Dataset: archive (1) (GitHub, Bhawana-Bisht/CROPDISEASEPRIDICTION). Classes: blast, healthy, insect damage, leaf folder, scald, stripes, tungro.

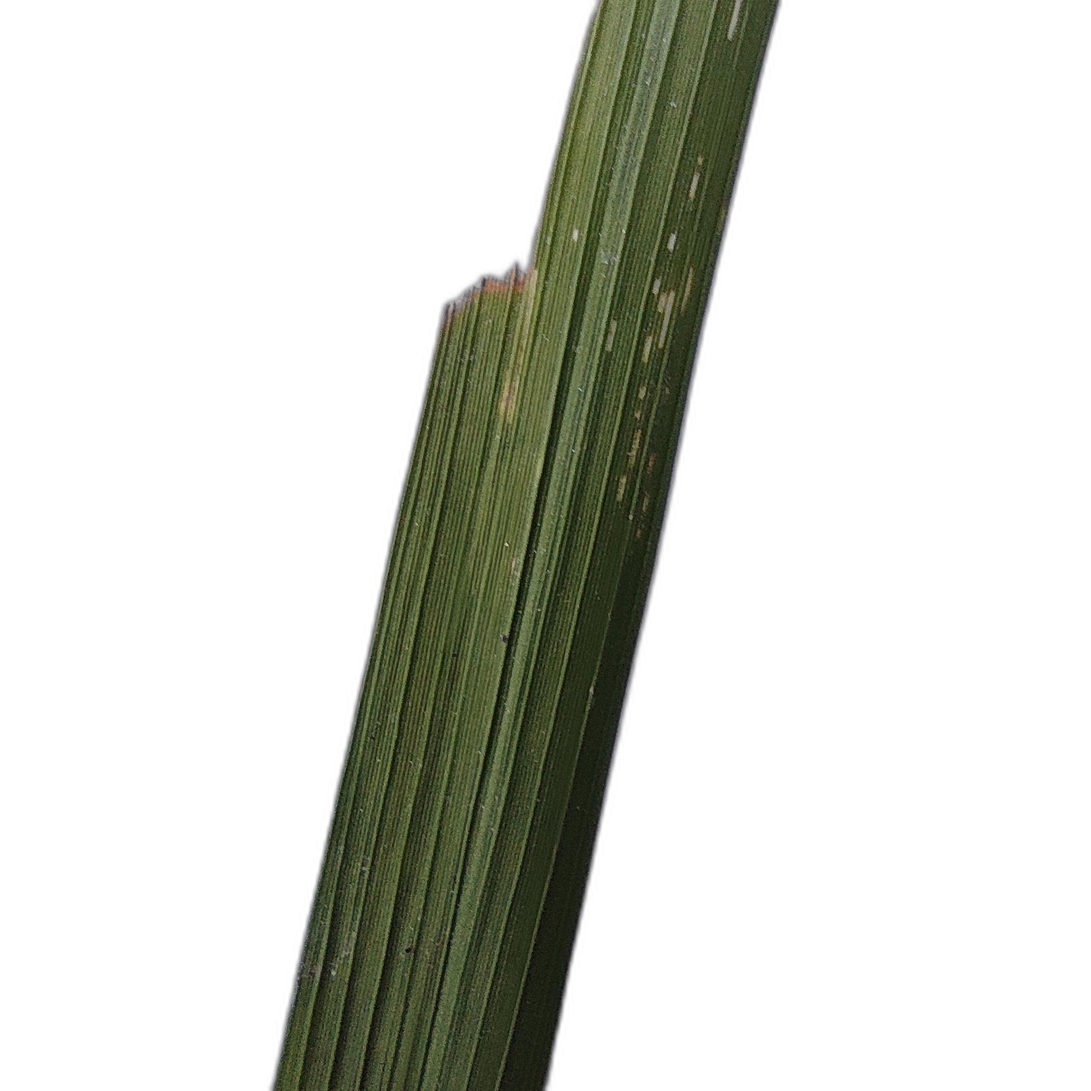
Label: insect damage

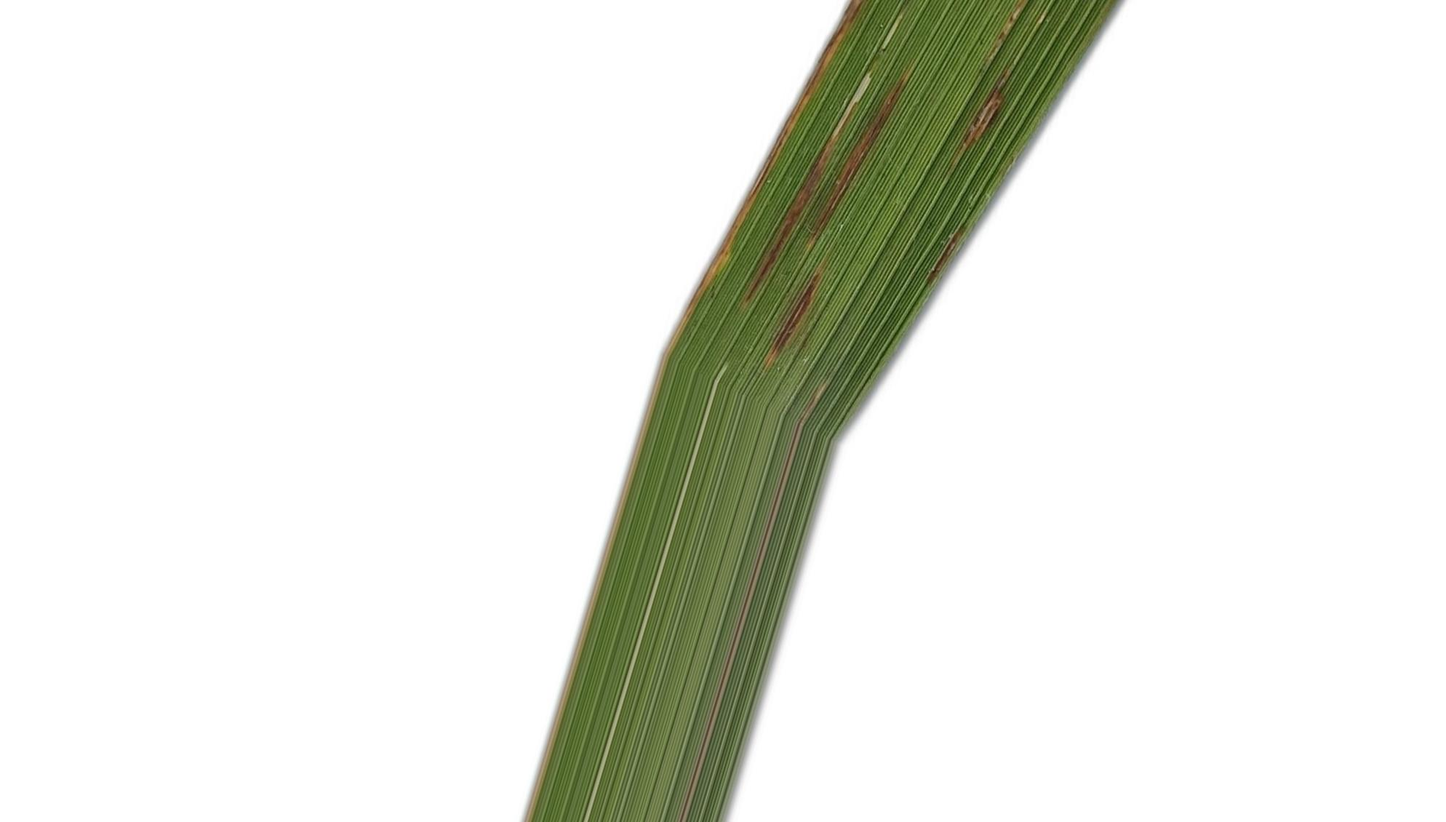
Label: blast

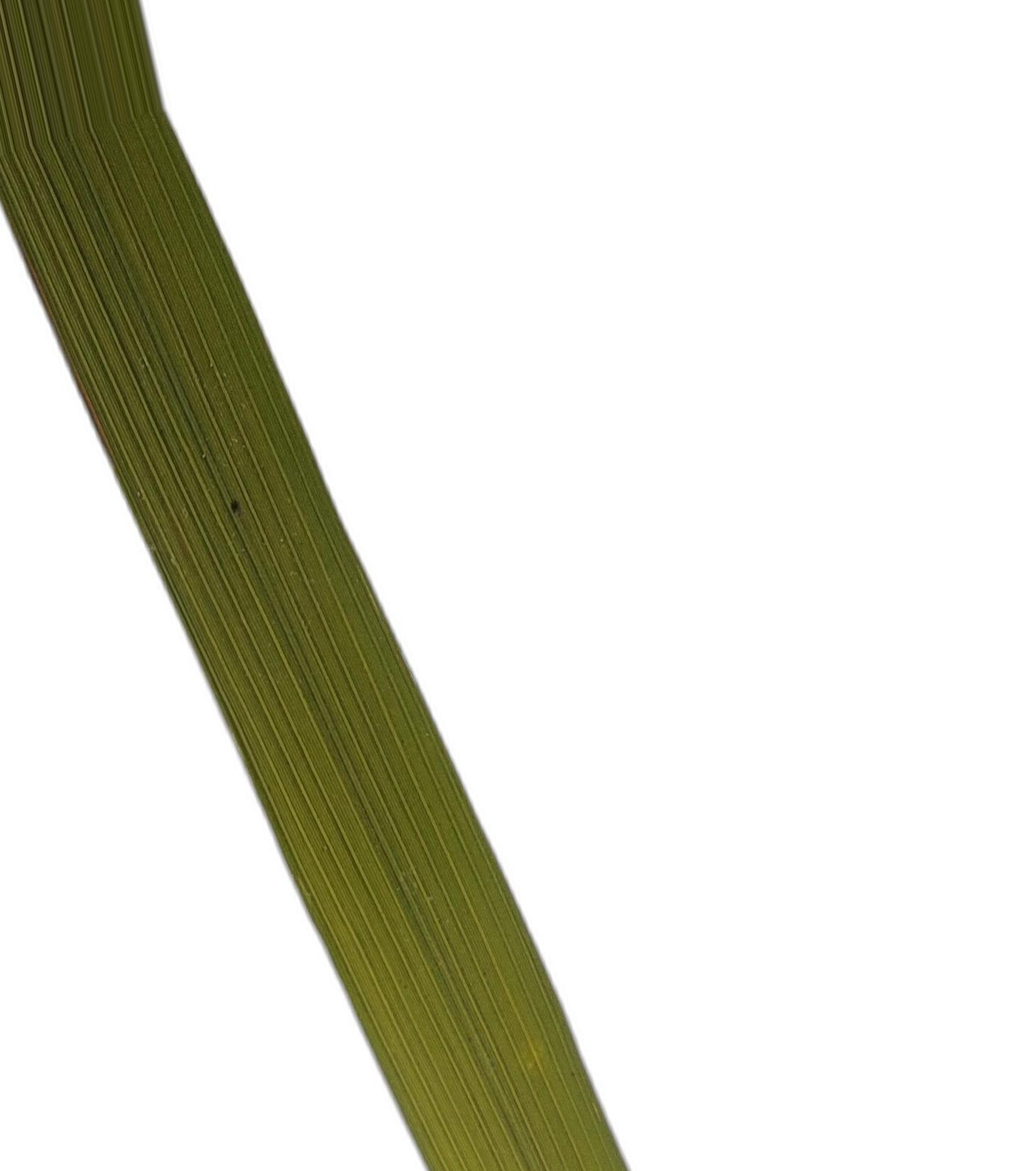
Label: tungro

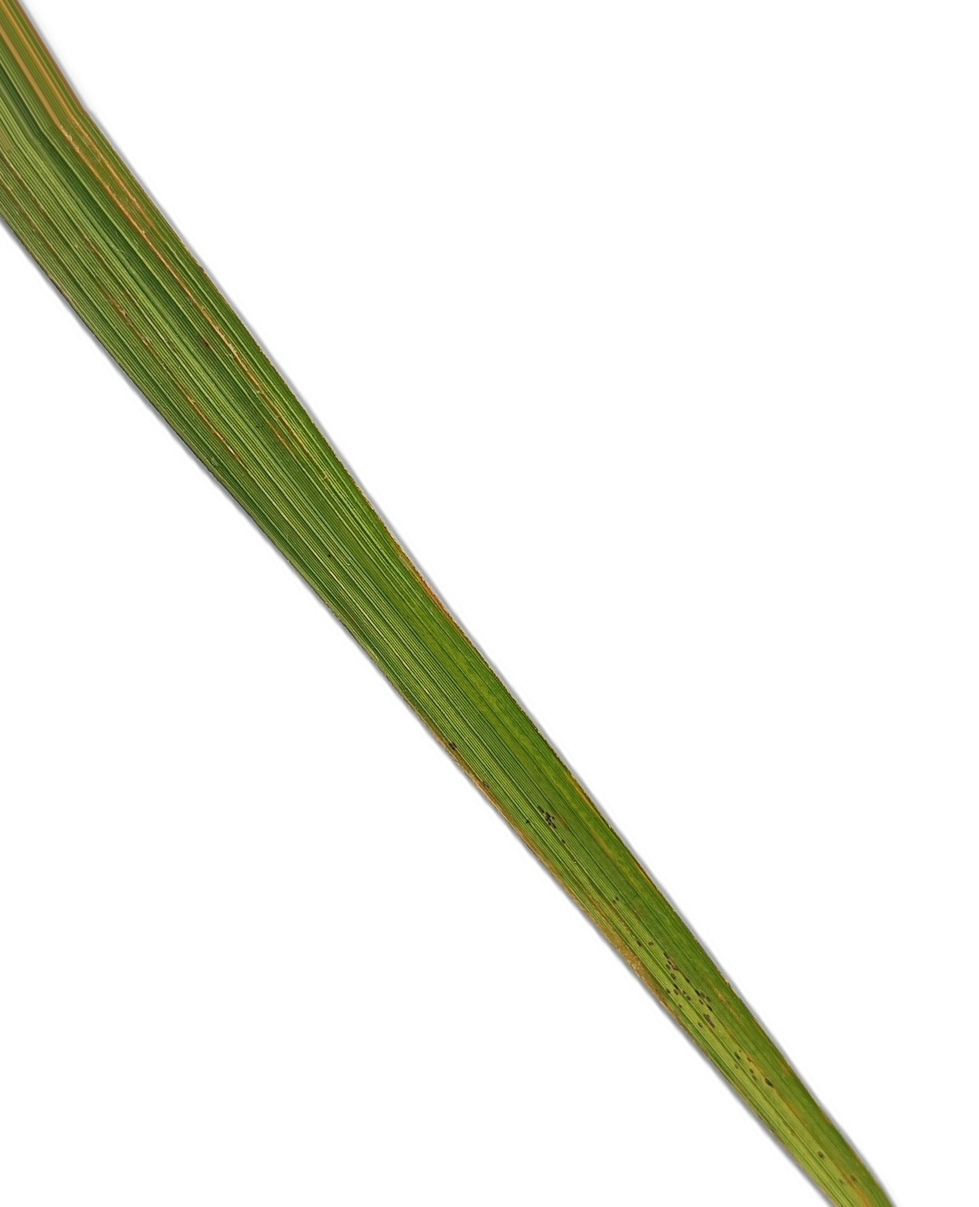
Label: stripes

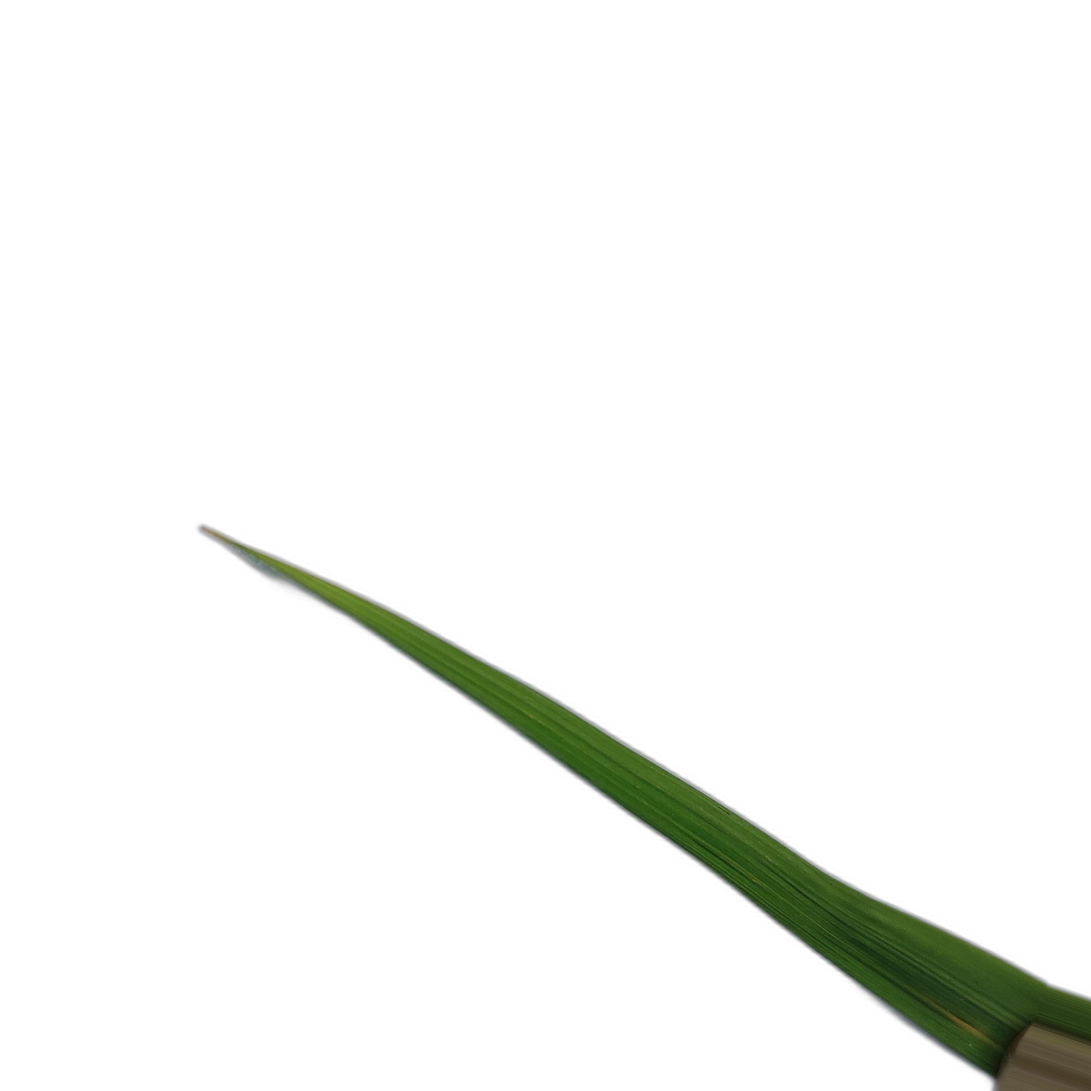
Label: healthy

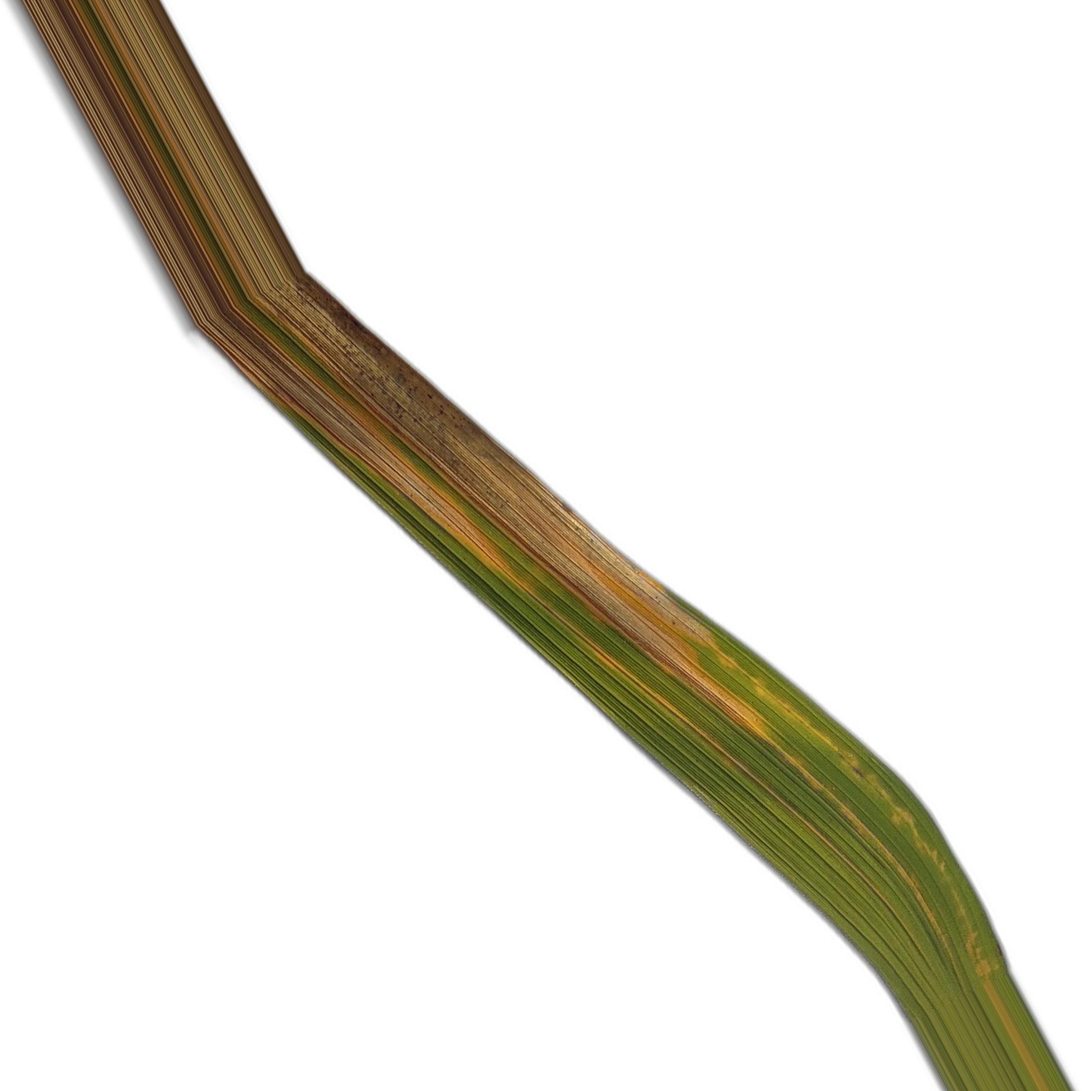
Label: leaf folder
